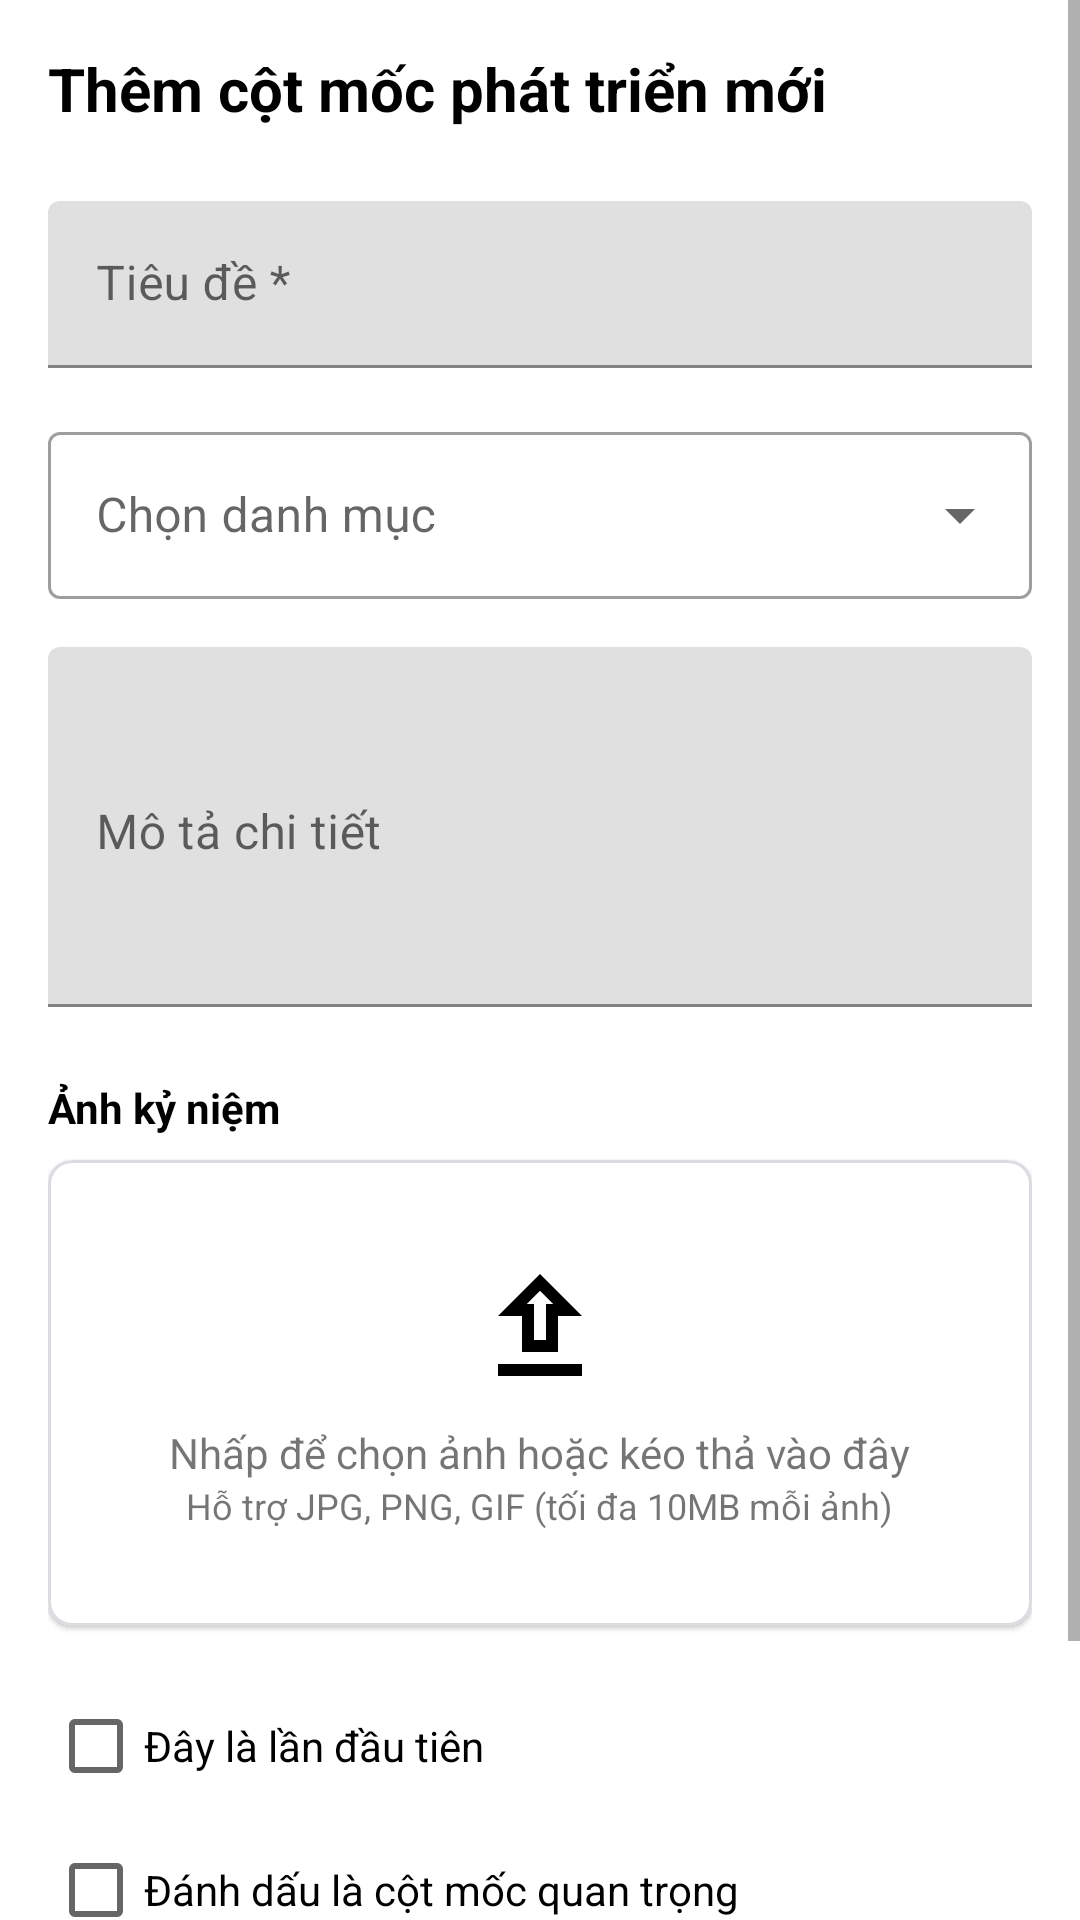

Layout XML and referenced resources for this Android screen:
<!-- AndroidManifest.xml: application theme Theme.NotBy -->
<!-- res/layout/fragment_diary_add.xml -->
<?xml version="1.0" encoding="utf-8"?>
<ScrollView xmlns:android="http://schemas.android.com/apk/res/android"
    xmlns:app="http://schemas.android.com/apk/res-auto"
    android:layout_width="match_parent"
    android:layout_height="match_parent"
    android:background="@android:color/white">

    <LinearLayout
        android:layout_width="match_parent"
        android:layout_height="wrap_content"
        android:orientation="vertical"
        android:padding="16dp">

        <TextView
            android:layout_width="wrap_content"
            android:layout_height="wrap_content"
            android:text="Thêm cột mốc phát triển mới"
            android:textColor="@android:color/black"
            android:textSize="20sp"
            android:textStyle="bold" />

        
        <com.google.android.material.textfield.TextInputLayout
            android:layout_width="match_parent"
            android:layout_height="wrap_content"
            android:layout_marginTop="24dp"
            android:hint="Tiêu đề *">

            <com.google.android.material.textfield.TextInputEditText
                android:layout_width="match_parent"
                android:layout_height="wrap_content" />

        </com.google.android.material.textfield.TextInputLayout>

        
        <com.google.android.material.textfield.TextInputLayout
            style="@style/Widget.MaterialComponents.TextInputLayout.OutlinedBox.ExposedDropdownMenu"
            android:layout_width="match_parent"
            android:layout_height="wrap_content"
            android:layout_marginTop="16dp"
            android:hint="Chọn danh mục">

            <AutoCompleteTextView
                android:layout_width="match_parent"
                android:layout_height="wrap_content"
                android:inputType="none" />

        </com.google.android.material.textfield.TextInputLayout>

        
        <com.google.android.material.textfield.TextInputLayout
            android:layout_width="match_parent"
            android:layout_height="wrap_content"
            android:layout_marginTop="16dp"
            android:hint="Mô tả chi tiết">

            <com.google.android.material.textfield.TextInputEditText
                android:layout_width="match_parent"
                android:layout_height="wrap_content"
                android:gravity="top"
                android:minHeight="120dp" />

        </com.google.android.material.textfield.TextInputLayout>

        
        <TextView
            android:layout_width="wrap_content"
            android:layout_height="wrap_content"
            android:layout_marginTop="24dp"
            android:text="Ảnh kỷ niệm"
            android:textColor="@android:color/black"
            android:textStyle="bold" />

        <com.google.android.material.card.MaterialCardView
            android:layout_width="match_parent"
            android:layout_height="wrap_content"
            android:layout_marginTop="8dp"
            app:cardCornerRadius="8dp"
            app:strokeColor="#DADCE0"
            app:strokeWidth="1dp">

            <LinearLayout
                android:layout_width="match_parent"
                android:layout_height="wrap_content"
                android:gravity="center"
                android:orientation="vertical"
                android:padding="32dp">

                <ImageView
                    android:layout_width="48dp"
                    android:layout_height="48dp"
                    android:src="@drawable/ic_camera_upload" />

                <TextView
                    android:layout_width="wrap_content"
                    android:layout_height="wrap_content"
                    android:layout_marginTop="8dp"
                    android:text="Nhấp để chọn ảnh hoặc kéo thả vào đây" />

                <TextView
                    android:layout_width="wrap_content"
                    android:layout_height="wrap_content"
                    android:text="Hỗ trợ JPG, PNG, GIF (tối đa 10MB mỗi ảnh)"
                    android:textSize="12sp" />

            </LinearLayout>
        </com.google.android.material.card.MaterialCardView>

        
        <CheckBox
            android:layout_width="wrap_content"
            android:layout_height="wrap_content"
            android:layout_marginTop="16dp"
            android:text="Đây là lần đầu tiên" />

        <CheckBox
            android:layout_width="wrap_content"
            android:layout_height="wrap_content"
            android:text="Đánh dấu là cột mốc quan trọng" />

        
        <com.google.android.material.button.MaterialButton
            android:layout_width="match_parent"
            android:layout_height="wrap_content"
            android:layout_marginTop="24dp"
            android:padding="12dp"
            android:text="Lưu cột mốc" />

    </LinearLayout>
</ScrollView>
<!-- resources referenced by this layout -->
<resources>
  <!-- drawable ic_camera_upload (drawable) -->
  <vector xmlns:android="http://schemas.android.com/apk/res/android" android:height="24dp" android:width="24dp" android:viewportWidth="24" android:viewportHeight="24"><path android:fillColor="#000000" android:pathData="M9,10V16H15V10H19L12,3L5,10H9M12,5.8L14.2,8H13V14H11V8H9.8L12,5.8M19,18H5V20H19V18Z" /></vector>
  <style name="Theme.NotBy" parent="Theme.MaterialComponents.DayNight.NoActionBar">
          
          <item name="colorPrimary">@color/purple_500</item>
          <item name="colorPrimaryVariant">@color/purple_700</item>
          <item name="colorOnPrimary">@color/white</item>
          
          <item name="colorSecondary">@color/teal_200</item>
          <item name="colorSecondaryVariant">@color/teal_700</item>
          <item name="colorOnSecondary">@color/black</item>
          
          <item name="android:statusBarColor">?attr/colorPrimaryVariant</item>
          
      </style>
  <color name="purple_500">#FF6200EE</color>
  <color name="purple_700">#FF3700B3</color>
  <color name="white">#FFFFFFFF</color>
  <color name="teal_200">#FF03DAC5</color>
  <color name="teal_700">#FF018786</color>
  <color name="black">#FF000000</color>
</resources>
